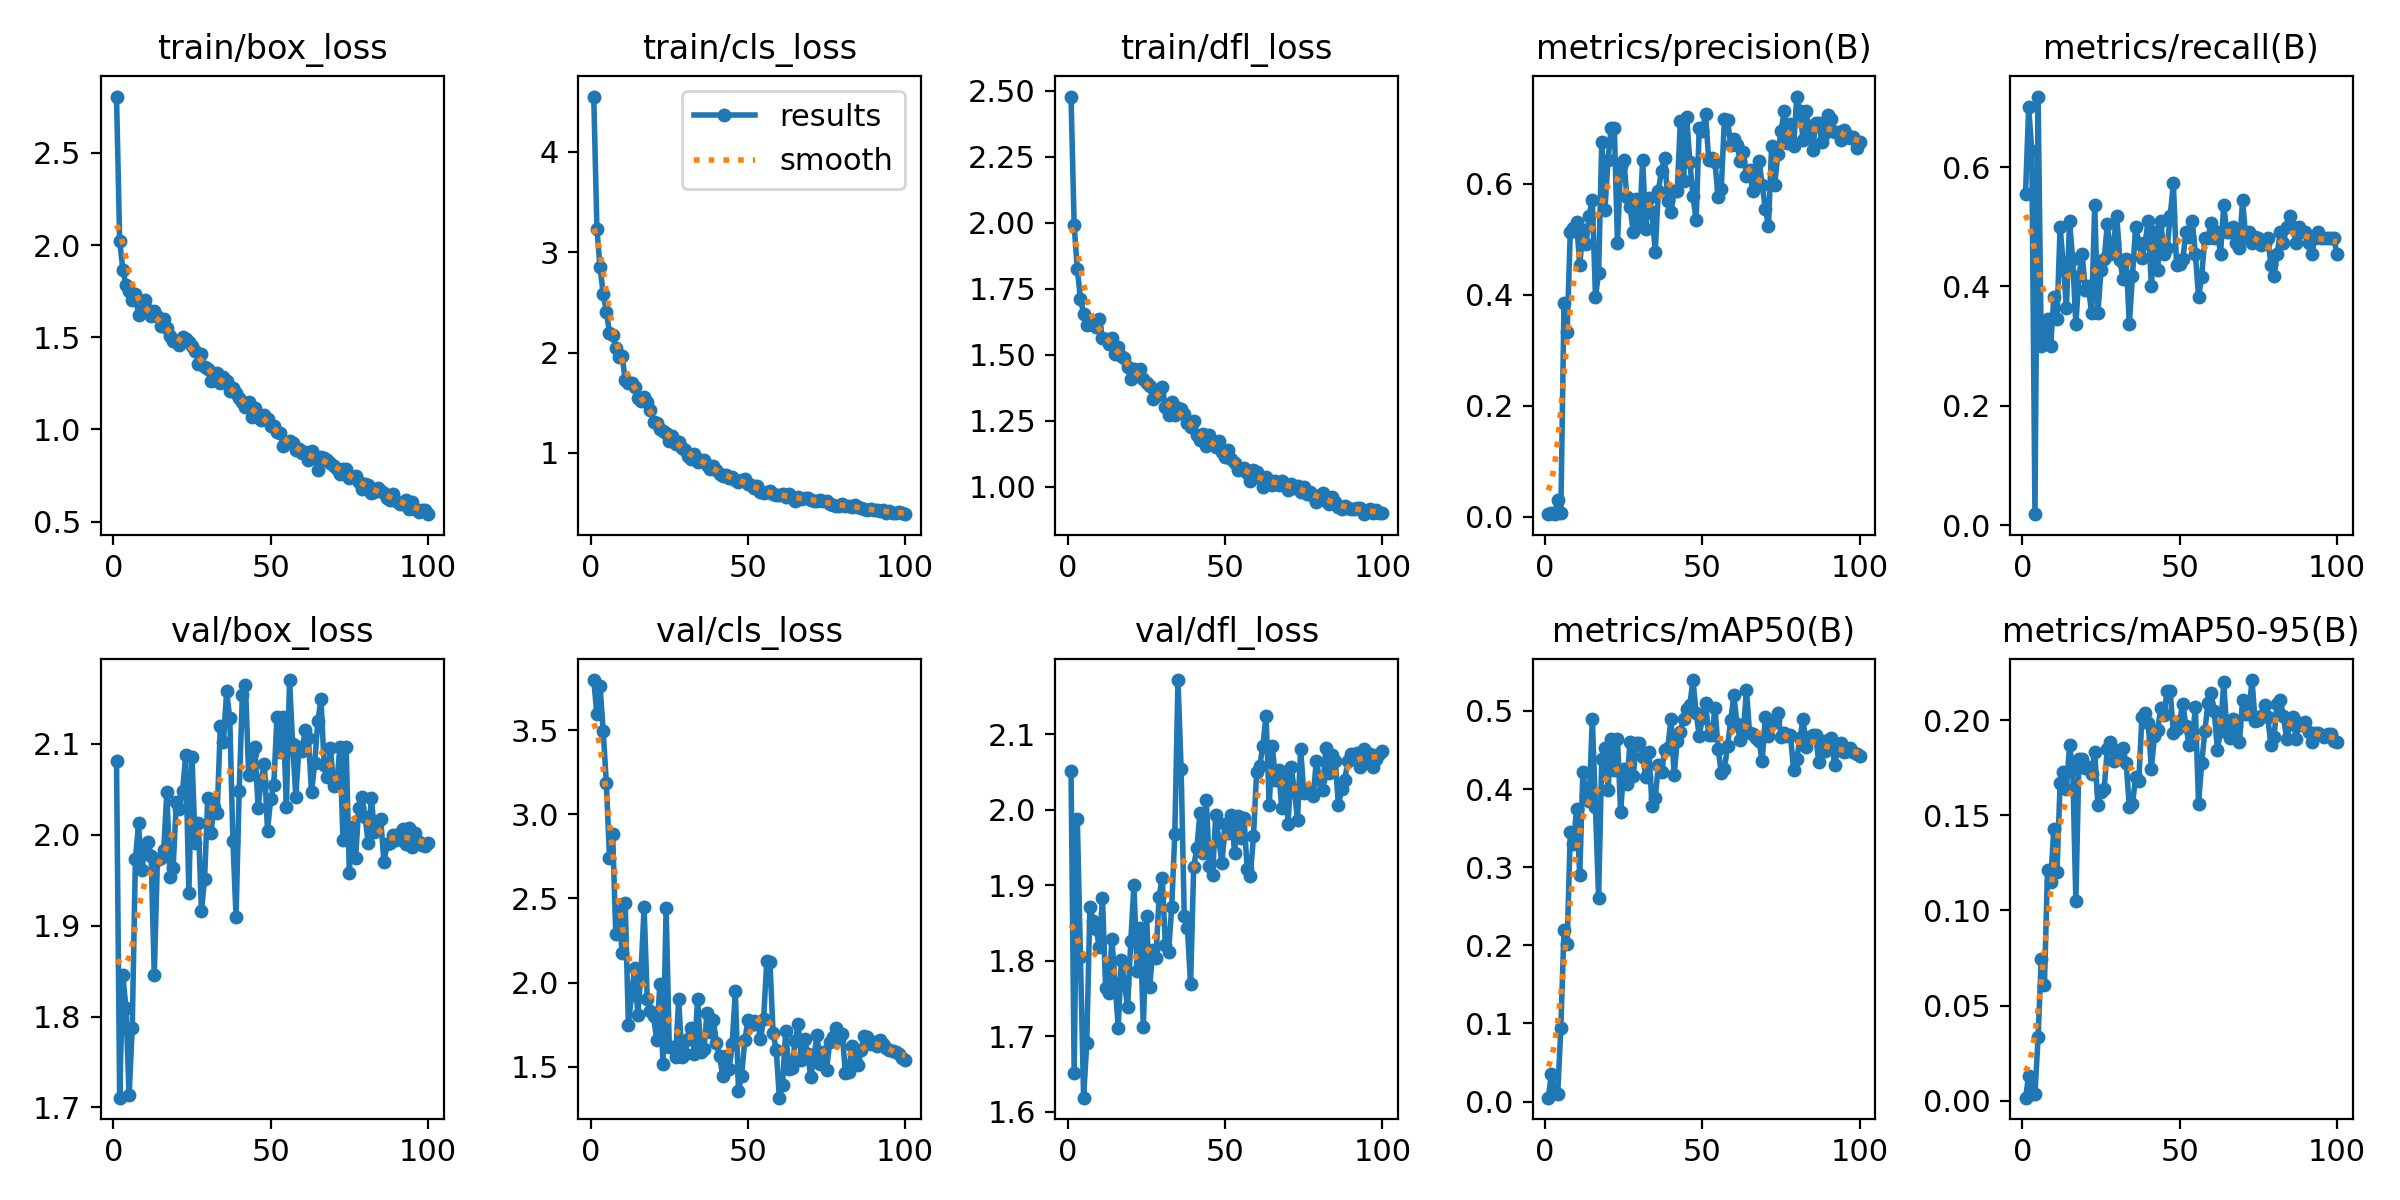

Data behind this chart, as committed beside it:
epoch, time, train/box_loss, train/cls_loss, train/dfl_loss, metrics/precision(B), metrics/recall(B), metrics/mAP50(B), metrics/mAP50-95(B), val/box_loss, val/cls_loss, val/dfl_loss, lr/pg0, lr/pg1, lr/pg2
1, 0.8793, 2.806, 4.553, 2.477, 0.00442, 0.5545, 0.00504, 0.0017, 2.081, 3.797, 2.052, 0.00022, 0.00022, 0.00022
2, 1.708, 2.024, 3.233, 1.99, 0.00577, 0.7, 0.03526, 0.01286, 1.711, 3.593, 1.651, 0.0004554, 0.0004554, 0.0004554
3, 2.508, 1.867, 2.849, 1.825, 0.0053, 0.6273, 0.0109, 0.00374, 1.845, 3.761, 1.987, 0.0006861, 0.0006861, 0.0006861
4, 3.272, 1.782, 2.587, 1.713, 0.02989, 0.01818, 0.01025, 0.0037, 1.81, 3.492, 1.805, 0.0009121, 0.0009121, 0.0009121
5, 4.029, 1.751, 2.406, 1.655, 0.00572, 0.7182, 0.09454, 0.03344, 1.713, 3.185, 1.619, 0.001133, 0.001133, 0.001133
6, 4.8, 1.703, 2.201, 1.611, 0.3851, 0.3, 0.2191, 0.07464, 1.788, 2.743, 1.69, 0.00135, 0.00135, 0.00135
7, 5.585, 1.737, 2.179, 1.622, 0.3322, 0.3091, 0.2014, 0.06069, 1.973, 2.885, 1.871, 0.001561, 0.001561, 0.001561
8, 6.297, 1.618, 2.051, 1.611, 0.5141, 0.3454, 0.3446, 0.1214, 2.012, 2.286, 1.853, 0.001768, 0.001768, 0.001768
9, 7.081, 1.643, 1.958, 1.606, 0.5201, 0.3, 0.3301, 0.1152, 1.961, 2.426, 1.842, 0.001842, 0.001842, 0.001842
10, 7.802, 1.701, 1.971, 1.637, 0.5319, 0.3818, 0.375, 0.143, 1.983, 2.178, 1.818, 0.001822, 0.001822, 0.001822
11, 8.573, 1.646, 1.726, 1.563, 0.4535, 0.3454, 0.2894, 0.1203, 1.992, 2.473, 1.883, 0.001802, 0.001802, 0.001802
12, 9.314, 1.616, 1.702, 1.561, 0.5165, 0.5, 0.4219, 0.1671, 1.977, 1.752, 1.764, 0.001782, 0.001782, 0.001782
13, 10.09, 1.641, 1.697, 1.541, 0.4919, 0.4364, 0.3921, 0.1725, 1.845, 1.928, 1.757, 0.001762, 0.001762, 0.001762
14, 10.87, 1.616, 1.658, 1.563, 0.5424, 0.3636, 0.3844, 0.1636, 1.973, 2.09, 1.829, 0.001743, 0.001743, 0.001743
15, 11.57, 1.561, 1.55, 1.504, 0.5714, 0.5091, 0.4901, 0.1867, 1.975, 1.807, 1.771, 0.001723, 0.001723, 0.001723
16, 12.35, 1.598, 1.513, 1.529, 0.3969, 0.4455, 0.3771, 0.1746, 1.983, 2.058, 1.711, 0.001703, 0.001703, 0.001703
17, 13.06, 1.552, 1.554, 1.496, 0.4384, 0.3364, 0.2609, 0.1051, 2.047, 2.447, 1.8, 0.001683, 0.001683, 0.001683
18, 13.79, 1.505, 1.505, 1.489, 0.6757, 0.4168, 0.4385, 0.1794, 1.953, 1.904, 1.769, 0.001663, 0.001663, 0.001663
19, 14.53, 1.479, 1.432, 1.452, 0.5521, 0.4546, 0.4519, 0.1797, 1.963, 1.832, 1.738, 0.001644, 0.001644, 0.001644
20, 15.26, 1.48, 1.311, 1.407, 0.6438, 0.3943, 0.3982, 0.1749, 2.036, 1.801, 1.826, 0.001624, 0.001624, 0.001624
21, 15.97, 1.456, 1.297, 1.446, 0.7016, 0.4, 0.4646, 0.1756, 2.029, 1.659, 1.9, 0.001604, 0.001604, 0.001604
22, 16.71, 1.503, 1.235, 1.428, 0.7009, 0.3545, 0.4244, 0.1716, 2.048, 1.994, 1.787, 0.001584, 0.001584, 0.001584
23, 17.42, 1.489, 1.218, 1.446, 0.4932, 0.5364, 0.4646, 0.1834, 2.088, 1.519, 1.843, 0.001564, 0.001564, 0.001564
24, 18.14, 1.475, 1.195, 1.407, 0.6324, 0.3545, 0.371, 0.1554, 1.936, 2.446, 1.712, 0.001545, 0.001545, 0.001545
25, 18.87, 1.451, 1.117, 1.395, 0.6438, 0.4273, 0.4258, 0.1621, 2.085, 1.62, 1.859, 0.001525, 0.001525, 0.001525
26, 19.58, 1.426, 1.171, 1.381, 0.5764, 0.4455, 0.4068, 0.1639, 1.991, 1.62, 1.765, 0.001505, 0.001505, 0.001505
27, 20.3, 1.355, 1.093, 1.331, 0.5575, 0.504, 0.4608, 0.1849, 2.013, 1.561, 1.814, 0.001485, 0.001485, 0.001485
28, 21.02, 1.411, 1.11, 1.343, 0.5141, 0.4546, 0.4167, 0.1883, 1.916, 1.9, 1.804, 0.001465, 0.001465, 0.001465
29, 21.99, 1.338, 1.046, 1.361, 0.5728, 0.4727, 0.4587, 0.1787, 1.951, 1.557, 1.885, 0.001446, 0.001446, 0.001446
30, 22.71, 1.328, 1.028, 1.377, 0.524, 0.5182, 0.4588, 0.1822, 2.041, 1.574, 1.91, 0.001426, 0.001426, 0.001426
31, 23.44, 1.265, 0.9724, 1.302, 0.6438, 0.4437, 0.441, 0.1845, 2.002, 1.665, 1.82, 0.001406, 0.001406, 0.001406
32, 24.16, 1.265, 0.9436, 1.272, 0.5191, 0.4122, 0.4159, 0.1851, 2.031, 1.729, 1.812, 0.001386, 0.001386, 0.001386
33, 24.89, 1.307, 0.99, 1.32, 0.5745, 0.4455, 0.4468, 0.1774, 2.024, 1.58, 1.871, 0.001366, 0.001366, 0.001366
34, 25.6, 1.254, 0.9125, 1.271, 0.549, 0.3364, 0.3783, 0.1544, 2.119, 1.903, 1.968, 0.001347, 0.001347, 0.001347
35, 26.34, 1.283, 0.9293, 1.299, 0.4777, 0.4182, 0.3888, 0.1559, 2.102, 1.592, 2.172, 0.001327, 0.001327, 0.001327
36, 27.05, 1.263, 0.9348, 1.293, 0.5878, 0.5, 0.4301, 0.1698, 2.158, 1.604, 2.054, 0.001307, 0.001307, 0.001307
37, 27.76, 1.21, 0.884, 1.276, 0.6239, 0.4727, 0.4217, 0.1677, 2.128, 1.818, 1.859, 0.001287, 0.001287, 0.001287
38, 28.51, 1.224, 0.8387, 1.243, 0.6459, 0.4478, 0.4497, 0.2015, 1.993, 1.709, 1.843, 0.001267, 0.001267, 0.001267
39, 29.31, 1.197, 0.8687, 1.226, 0.5698, 0.4727, 0.4522, 0.2034, 1.91, 1.779, 1.769, 0.001248, 0.001248, 0.001248
40, 30.11, 1.169, 0.8311, 1.25, 0.549, 0.5091, 0.49, 0.1984, 2.048, 1.639, 1.924, 0.001228, 0.001228, 0.001228
41, 30.84, 1.151, 0.7904, 1.195, 0.5873, 0.4, 0.4175, 0.1745, 2.153, 1.563, 1.949, 0.001208, 0.001208, 0.001208
42, 31.59, 1.121, 0.7698, 1.176, 0.5879, 0.4909, 0.4618, 0.1916, 2.165, 1.449, 1.995, 0.001188, 0.001188, 0.001188
43, 32.28, 1.149, 0.7821, 1.2, 0.7136, 0.4273, 0.473, 0.1946, 2.065, 1.566, 1.943, 0.001168, 0.001168, 0.001168
44, 32.96, 1.07, 0.7548, 1.156, 0.6051, 0.5091, 0.4897, 0.2065, 2.089, 1.485, 2.013, 0.001149, 0.001149, 0.001149
45, 33.69, 1.118, 0.7561, 1.197, 0.7213, 0.4546, 0.5027, 0.2024, 2.097, 1.638, 1.926, 0.001129, 0.001129, 0.001129
46, 34.39, 1.075, 0.7289, 1.157, 0.64, 0.4636, 0.5079, 0.2154, 2.03, 1.951, 1.913, 0.001109, 0.001109, 0.001109
47, 35.15, 1.053, 0.7137, 1.152, 0.5783, 0.5182, 0.5394, 0.215, 2.06, 1.36, 1.993, 0.001089, 0.001089, 0.001089
48, 35.88, 1.079, 0.7264, 1.172, 0.534, 0.5727, 0.4973, 0.1933, 2.078, 1.449, 1.959, 0.001069, 0.001069, 0.001069
49, 36.59, 1.059, 0.7388, 1.132, 0.7009, 0.4364, 0.4685, 0.1951, 2.004, 1.658, 1.929, 0.00105, 0.00105, 0.00105
50, 37.28, 1.016, 0.6879, 1.113, 0.6959, 0.4369, 0.4908, 0.1995, 2.039, 1.778, 1.981, 0.00103, 0.00103, 0.00103
51, 38.01, 1.02, 0.6803, 1.14, 0.7253, 0.4455, 0.51, 0.2087, 2.055, 1.747, 1.969, 0.00101, 0.00101, 0.00101
52, 38.7, 0.9862, 0.6503, 1.107, 0.6431, 0.4914, 0.4696, 0.1967, 2.13, 1.772, 1.992, 0.0009902, 0.0009902, 0.0009902
53, 39.38, 0.9809, 0.6671, 1.09, 0.6464, 0.482, 0.4689, 0.187, 2.091, 1.766, 1.943, 0.0009704, 0.0009704, 0.0009704
54, 40.07, 0.9087, 0.609, 1.063, 0.6388, 0.5091, 0.5036, 0.1899, 2.129, 1.666, 1.992, 0.0009506, 0.0009506, 0.0009506
55, 40.76, 0.9271, 0.6047, 1.066, 0.5759, 0.4546, 0.4516, 0.2067, 2.031, 1.787, 1.963, 0.0009308, 0.0009308, 0.0009308
56, 41.47, 0.9365, 0.6107, 1.073, 0.5914, 0.3816, 0.4207, 0.1559, 2.17, 2.13, 1.989, 0.000911, 0.000911, 0.000911
57, 42.19, 0.9251, 0.6203, 1.052, 0.7176, 0.4159, 0.4255, 0.1772, 2.099, 2.126, 1.921, 0.0008912, 0.0008912, 0.0008912
58, 42.91, 0.8884, 0.5888, 1.023, 0.715, 0.4818, 0.4556, 0.1941, 2.042, 1.699, 1.912, 0.0008714, 0.0008714, 0.0008714
59, 43.63, 0.8959, 0.5857, 1.064, 0.6695, 0.4818, 0.4878, 0.2088, 2.096, 1.602, 1.965, 0.0008516, 0.0008516, 0.0008516
60, 44.34, 0.87, 0.5768, 1.057, 0.6814, 0.5055, 0.5197, 0.2141, 2.092, 1.318, 2.05, 0.0008318, 0.0008318, 0.0008318
... 40 more rows
